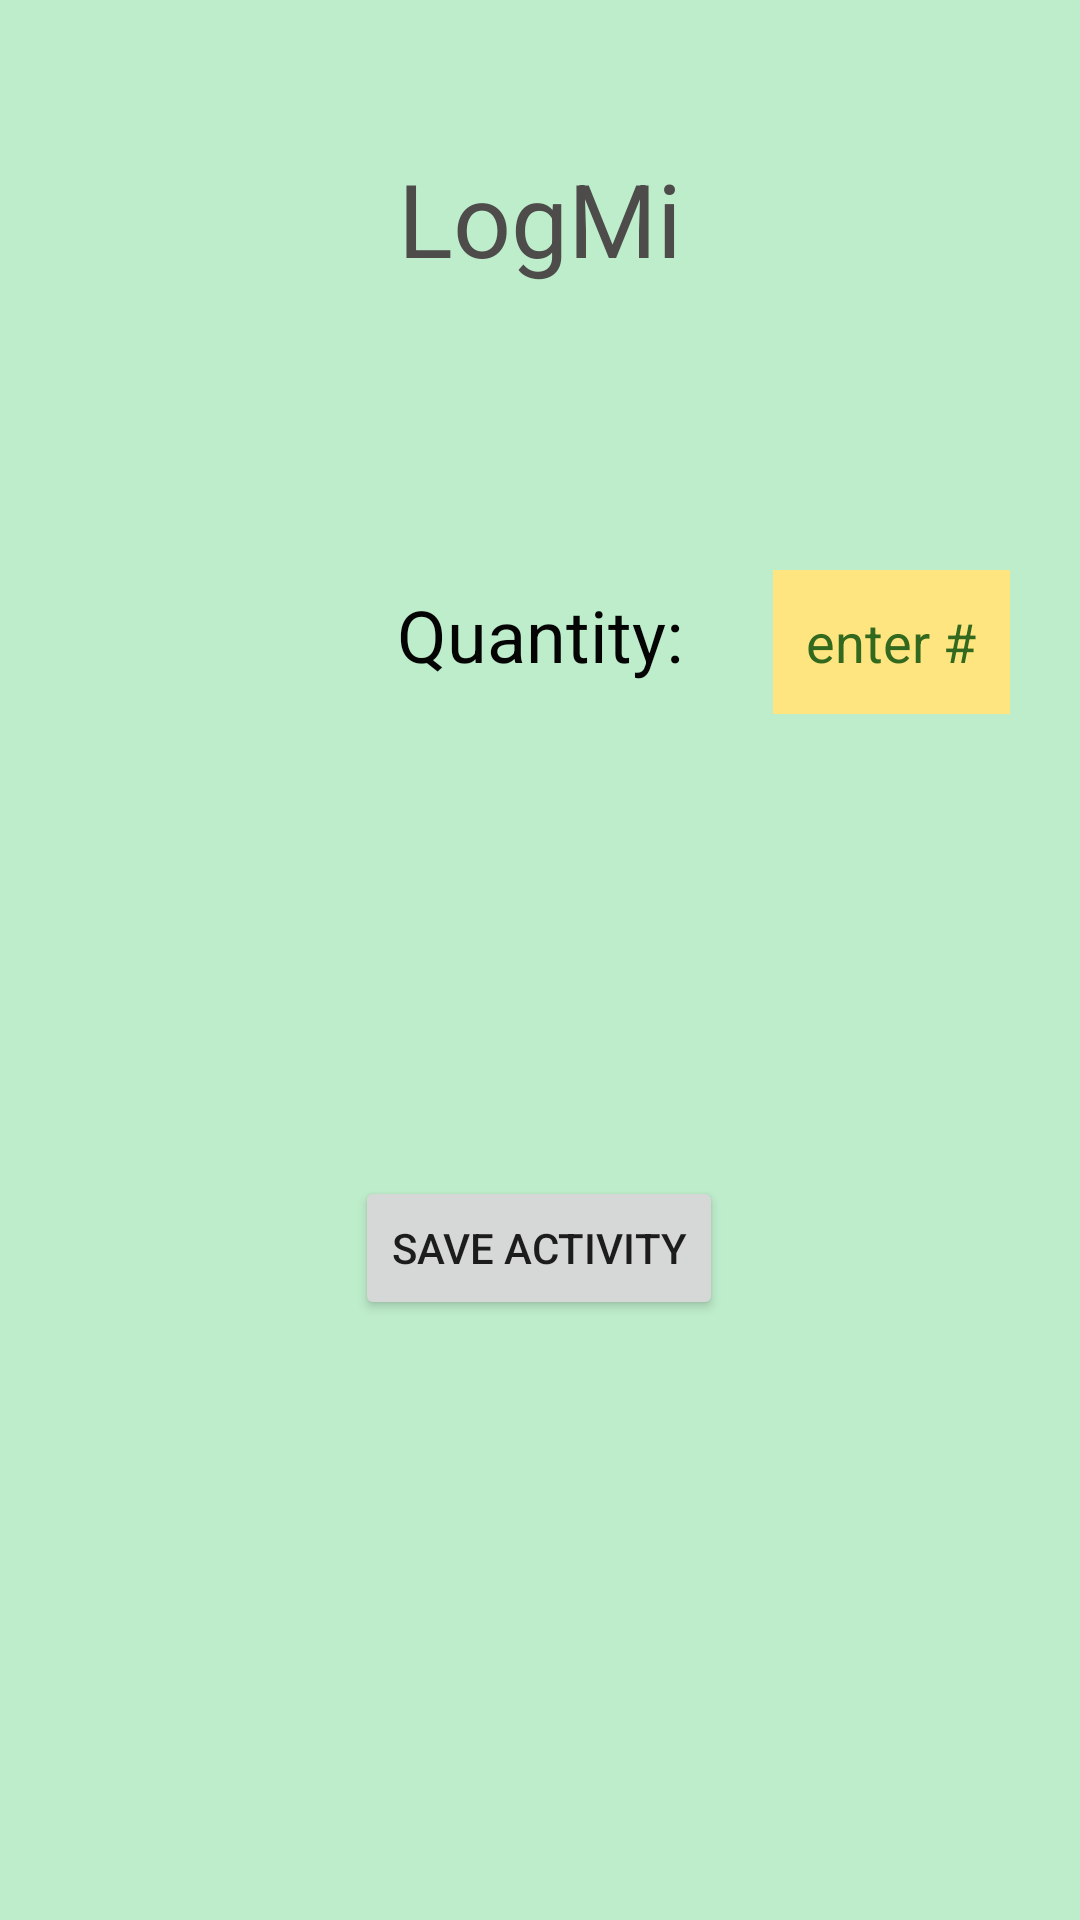

Here is an Android app screen rendered from its layout file. Give the layout XML and the strings, colors and styles it references.
<!-- AndroidManifest.xml: application theme Theme.LogMi -->
<!-- res/layout/activity_log.xml -->
<?xml version="1.0" encoding="utf-8"?>
<androidx.constraintlayout.widget.ConstraintLayout xmlns:android="http://schemas.android.com/apk/res/android"
    xmlns:app="http://schemas.android.com/apk/res-auto"
    xmlns:tools="http://schemas.android.com/tools"
    android:layout_width="match_parent"
    android:layout_height="match_parent"
    android:background="#7C79DB94"
    tools:context=".log_activity">

    <TextView
        android:id="@+id/textView_Title"
        android:layout_width="wrap_content"
        android:layout_height="wrap_content"
        android:layout_marginTop="50dp"
        android:text="@string/Title_logmi"
        android:textAppearance="@style/TextAppearance.AppCompat.Display1"
        android:textColor="#4E4B4B"
        app:layout_constraintEnd_toEndOf="parent"
        app:layout_constraintStart_toStartOf="parent"
        app:layout_constraintTop_toTopOf="parent" />

    <Button
        android:id="@+id/button_SaveAct"
        android:layout_width="wrap_content"
        android:layout_height="wrap_content"
        android:layout_marginBottom="200dp"
        android:text="@string/button_save_activity"
        app:layout_constraintBottom_toBottomOf="parent"
        app:layout_constraintEnd_toEndOf="parent"
        app:layout_constraintHorizontal_bias="0.498"
        app:layout_constraintStart_toStartOf="parent" />

    <TextView
        android:id="@+id/textView"
        android:layout_width="wrap_content"
        android:layout_height="wrap_content"
        android:layout_marginTop="100dp"
        android:background="#00FFE57F"
        android:text="@string/text_quantity"
        android:textColor="#040404"
        android:textColorHighlight="#FFE57F"
        android:textSize="24sp"
        app:layout_constraintEnd_toEndOf="parent"
        app:layout_constraintStart_toStartOf="parent"
        app:layout_constraintTop_toBottomOf="@+id/textView_Title" />

    <EditText
        android:id="@+id/editText_quantity_int"
        android:layout_width="79dp"
        android:layout_height="48dp"
        android:layout_marginStart="30dp"
        android:background="#FFE57F"
        android:backgroundTint="#FFE57F"
        android:ems="10"
        android:hint="enter #"
        android:inputType="number"
        android:textAlignment="center"
        android:textColorHint="#33691E"
        app:layout_constraintBaseline_toBaselineOf="@+id/textView"
        app:layout_constraintStart_toEndOf="@+id/textView" />

</androidx.constraintlayout.widget.ConstraintLayout>
<!-- resources referenced by this layout -->
<resources>
  <string name="Title_logmi">LogMi</string>
  <string name="button_save_activity">Save Activity</string>
  <string name="text_quantity">Quantity:</string>
  <style name="Theme.LogMi" parent="Theme.MaterialComponents.DayNight.DarkActionBar">
          
          <item name="colorPrimary">@color/purple_500</item>
          <item name="colorPrimaryVariant">@color/purple_700</item>
          <item name="colorOnPrimary">@color/white</item>
          
          <item name="colorSecondary">@color/teal_200</item>
          <item name="colorSecondaryVariant">@color/teal_700</item>
          <item name="colorOnSecondary">@color/black</item>
          
          <item name="android:statusBarColor" tools:targetApi="l">?attr/colorPrimaryVariant</item>
          
      </style>
  <!-- not gathered from this repository: default colours our renderer supplied (Android Studio template values) -->
  <color name="purple_500">#FF6200EE</color>
  <color name="purple_700">#FF3700B3</color>
  <color name="teal_200">#FF03DAC5</color>
  <color name="teal_700">#FF018786</color>
  <color name="black">#FF000000</color>
  <color name="white">#FFFFFFFF</color>
</resources>
